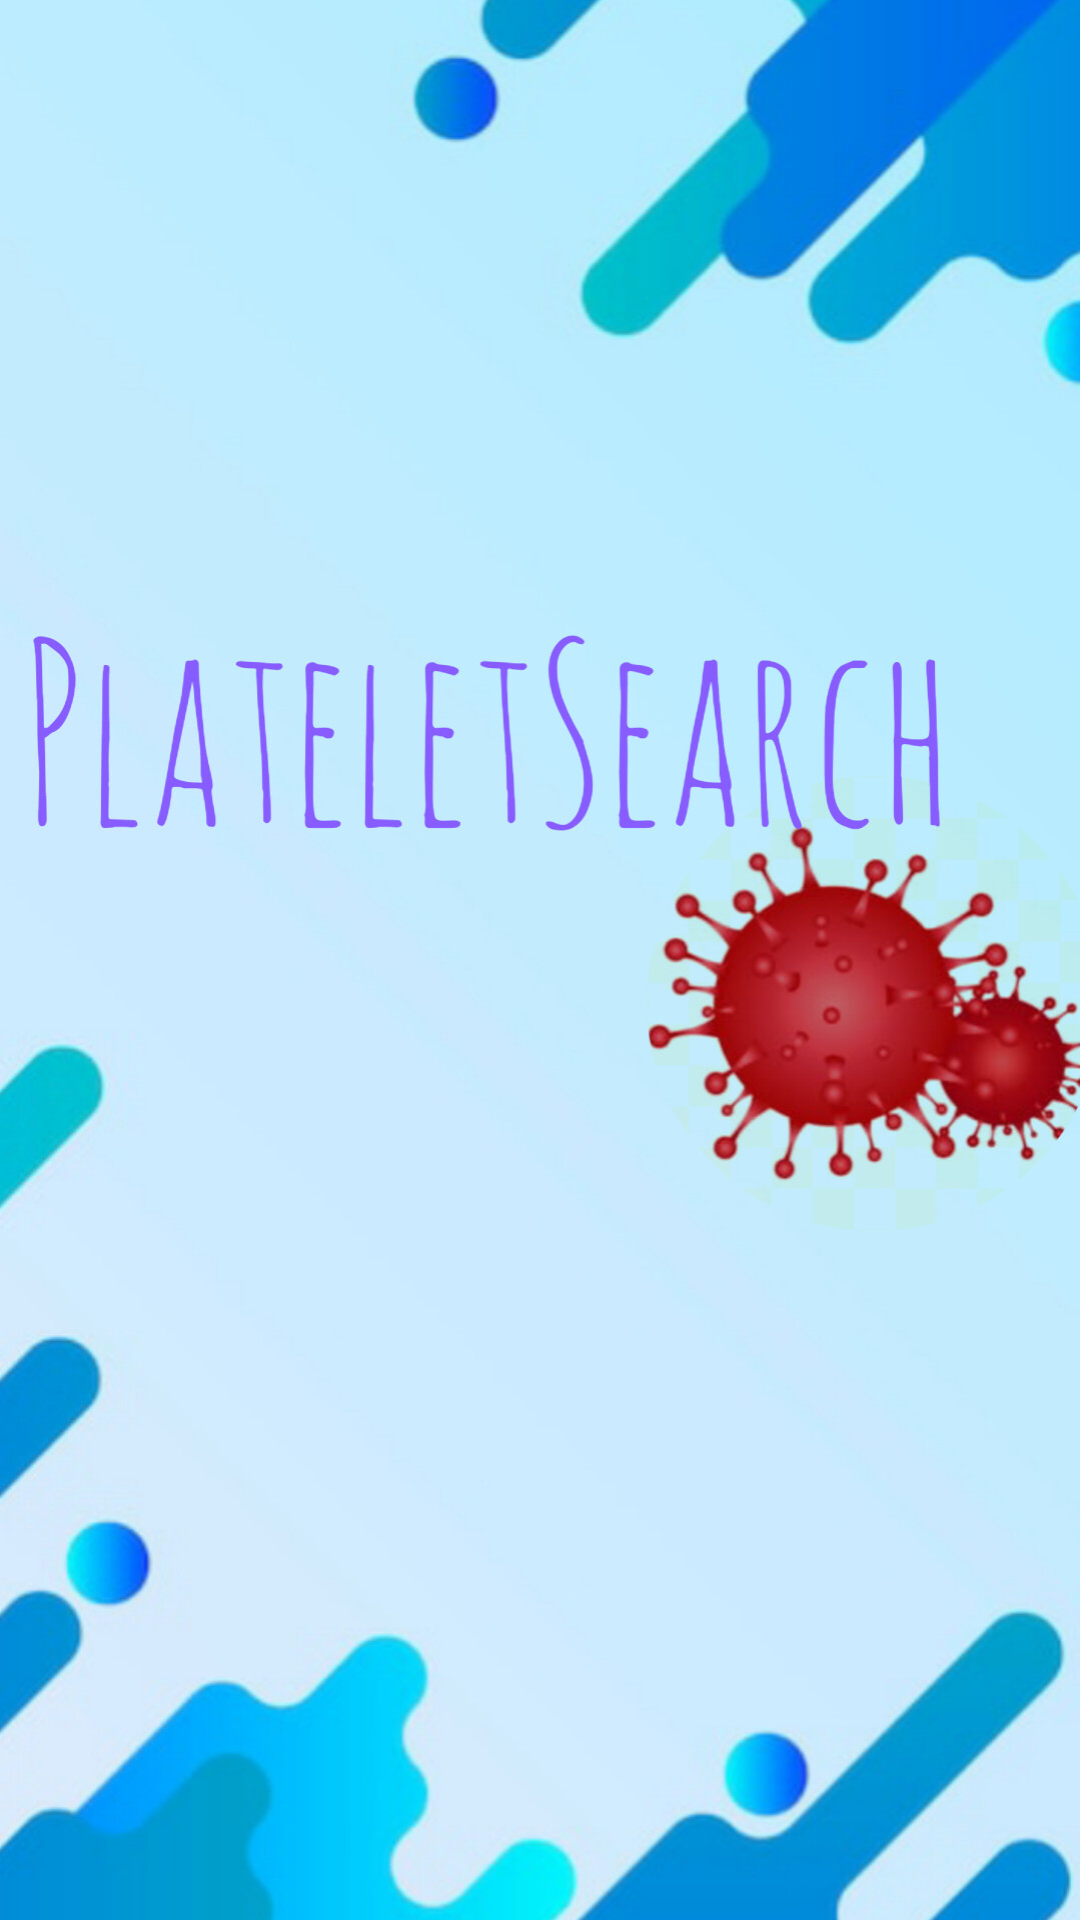

Reconstruct the res/layout file that produces this screen, plus the resources it refers to.
<!-- AndroidManifest.xml: application theme Theme.PlateletApp -->
<!-- res/layout/activity_splash_screen.xml -->
<?xml version="1.0" encoding="utf-8"?>
<RelativeLayout xmlns:android="http://schemas.android.com/apk/res/android"
    xmlns:app="http://schemas.android.com/apk/res-auto"
    xmlns:tools="http://schemas.android.com/tools"
    android:layout_width="match_parent"
    android:layout_height="match_parent"
    android:background="@drawable/spsc"
    android:orientation="vertical"/>
<!-- resources referenced by this layout -->
<resources>
  <!-- drawable spsc: jpg bitmap (drawable, 187613 bytes) -->
  <style name="Theme.PlateletApp" parent="Theme.MaterialComponents.DayNight.DarkActionBar">
          
          <item name="colorPrimary">@color/purple_500</item>
          <item name="colorPrimaryVariant">@color/purple_700</item>
          <item name="colorOnPrimary">@color/white</item>
          
          <item name="colorSecondary">@color/teal_200</item>
          <item name="colorSecondaryVariant">@color/teal_700</item>
          <item name="colorOnSecondary">@color/black</item>
          
          <item name="android:statusBarColor">?attr/colorPrimaryVariant</item>
          
      </style>
  <!-- not gathered from this repository: default colours our renderer supplied (Android Studio template values) -->
  <color name="purple_500">#FF6200EE</color>
  <color name="purple_700">#FF3700B3</color>
  <color name="teal_200">#FF03DAC5</color>
  <color name="teal_700">#FF018786</color>
  <color name="black">#FF000000</color>
  <color name="white">#FFFFFFFF</color>
</resources>
